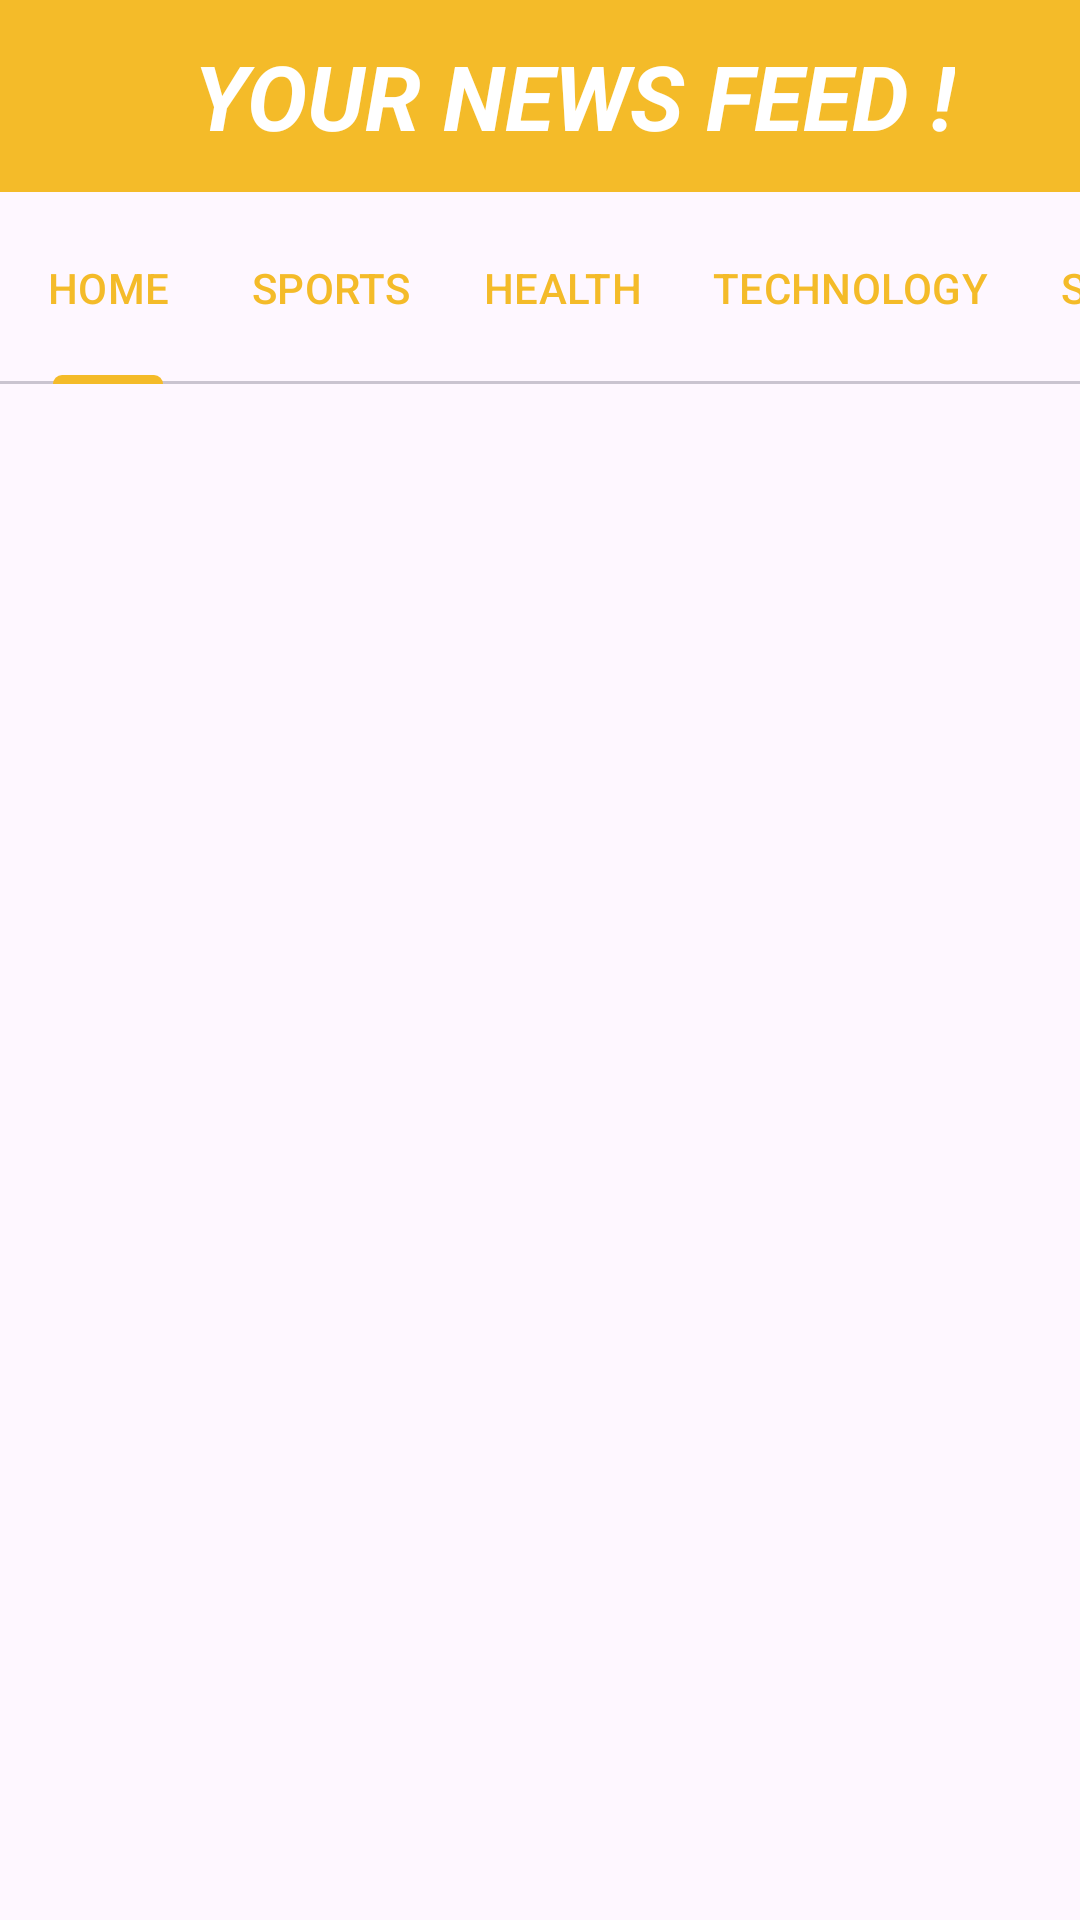

Layout XML and referenced resources for this Android screen:
<!-- AndroidManifest.xml: application theme Theme.Samachar -->
<!-- res/layout/activity_main4.xml -->
<?xml version="1.0" encoding="utf-8"?>
<RelativeLayout xmlns:android="http://schemas.android.com/apk/res/android"
    xmlns:app="http://schemas.android.com/apk/res-auto"
    xmlns:tools="http://schemas.android.com/tools"
    android:layout_width="match_parent"
    android:layout_height="match_parent"
    tools:context=".MainActivity4">


    <androidx.appcompat.widget.Toolbar
        android:id="@+id/toolbar"
        android:layout_width="match_parent"
        android:layout_height="?attr/actionBarSize"
        android:layout_marginStart="0dp"
        android:layout_marginTop="0dp"
        android:layout_marginEnd="0dp"
        android:layout_marginBottom="0dp"
        android:background="@color/orange">
 <RelativeLayout
     android:layout_width="match_parent"
     android:layout_height="match_parent"
     android:layout_gravity="center_vertical">
     <TextView
         android:layout_width="wrap_content"
         android:layout_height="wrap_content"
         android:text=" YOUR NEWS FEED !"
         android:textColor="@color/white"
         android:textSize="30sp"
         android:layout_centerInParent="true"
         android:textStyle="bold|italic">
     </TextView>

 </RelativeLayout>
    </androidx.appcompat.widget.Toolbar>
<com.google.android.material.tabs.TabLayout
    android:layout_width="match_parent"
    android:layout_height="?attr/actionBarSize"
    android:layout_below="@id/toolbar"
    app:tabIndicatorHeight="3.dp"
android:layout_marginTop="0dp"
    app:tabSelectedTextColor="@color/orange"
    app:tabIndicatorColor="@color/orange"
    app:tabTextColor="@color/orange"
    app:tabMode="scrollable"
    android:id="@+id/tablayout"

    >
    <com.google.android.material.tabs.TabItem
        android:layout_width="wrap_content"
        android:layout_height="wrap_content"
        android:text="HOME"
        android:id="@+id/home">
    </com.google.android.material.tabs.TabItem>
    <com.google.android.material.tabs.TabItem
        android:layout_width="wrap_content"
        android:layout_height="wrap_content"
        android:text="SPORTS"

        android:id="@+id/sports">
    </com.google.android.material.tabs.TabItem>


    <com.google.android.material.tabs.TabItem
        android:layout_width="wrap_content"
        android:layout_height="wrap_content"
        android:text="HEALTH"

        android:id="@+id/health">
    </com.google.android.material.tabs.TabItem>
    <com.google.android.material.tabs.TabItem
        android:layout_width="wrap_content"
        android:layout_height="wrap_content"
        android:text="TECHNOLOGY"

        android:id="@+id/technology">

    </com.google.android.material.tabs.TabItem>
    <com.google.android.material.tabs.TabItem
        android:layout_width="wrap_content"
        android:layout_height="wrap_content"
        android:text="SCIENCE"

        android:id="@+id/science">
    </com.google.android.material.tabs.TabItem>
    <com.google.android.material.tabs.TabItem
        android:layout_width="wrap_content"
        android:layout_height="wrap_content"
        android:text="ENTERTAINMENT"

        android:id="@+id/entertainment">
    </com.google.android.material.tabs.TabItem>
</com.google.android.material.tabs.TabLayout>

<androidx.viewpager.widget.ViewPager
    android:layout_width="match_parent"
    android:layout_height="match_parent"
    android:layout_below="@id/tablayout"
    android:id="@+id/fragmentContainer"
    android:layout_marginTop="0dp">

</androidx.viewpager.widget.ViewPager>
</RelativeLayout>
<!-- resources referenced by this layout -->
<resources>
  <color name="orange">#F4BB29</color>
  <color name="white">#FFFFFFFF</color>
  <style name="Theme.Samachar" parent="Base.Theme.Samachar" />
  <style name="Base.Theme.Samachar" parent="Theme.Material3.DayNight.NoActionBar">
          
        <item name="colorPrimary">@color/orange</item>
      </style>
</resources>
